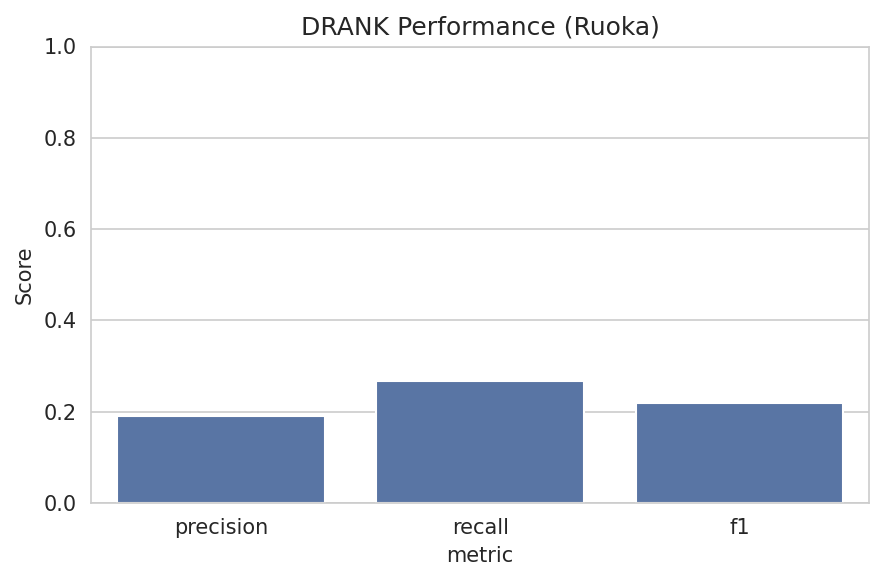

The file beside this chart, header and first rows:
metric, value
precision, 0.1897
recall, 0.2669
f1, 0.2185
